Run: headless pygame with SDL's dummy video driver; simulated clock (each Clock.tick advances the game by its frame time, no real sleeping); random seed 0; keys injected as events and as key.get_pressed() state; no mouse input.
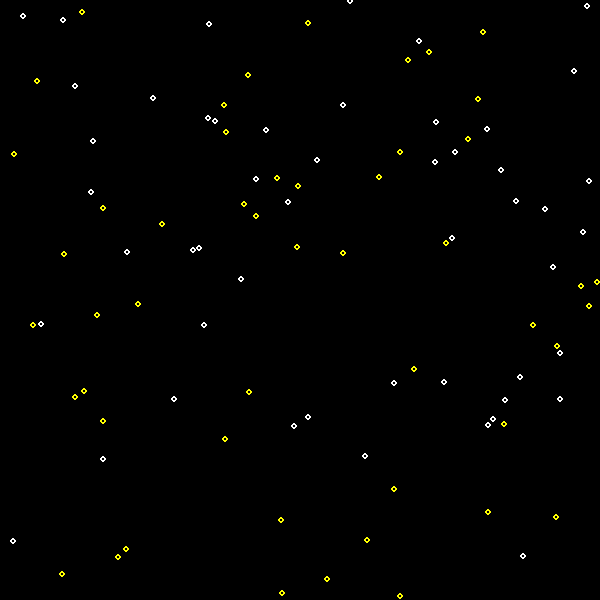
Frame 1 of 4 · flips 1–60 · no input
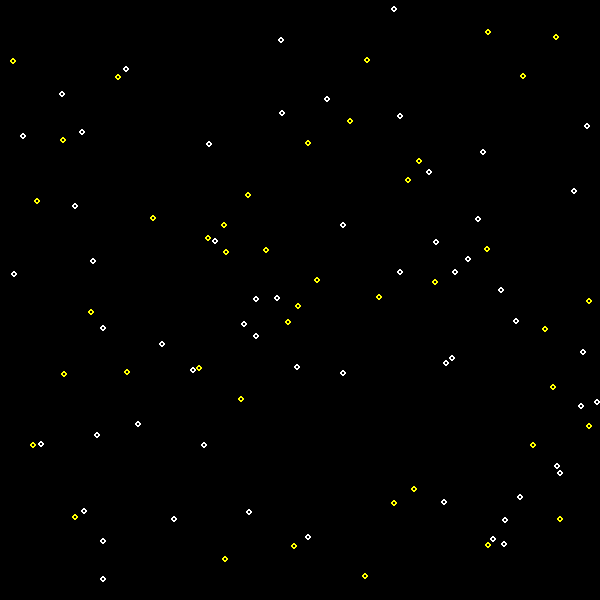
Frame 2 of 4 · flips 61–180 · tapped SPACE, RETURN · held RIGHT (→), D
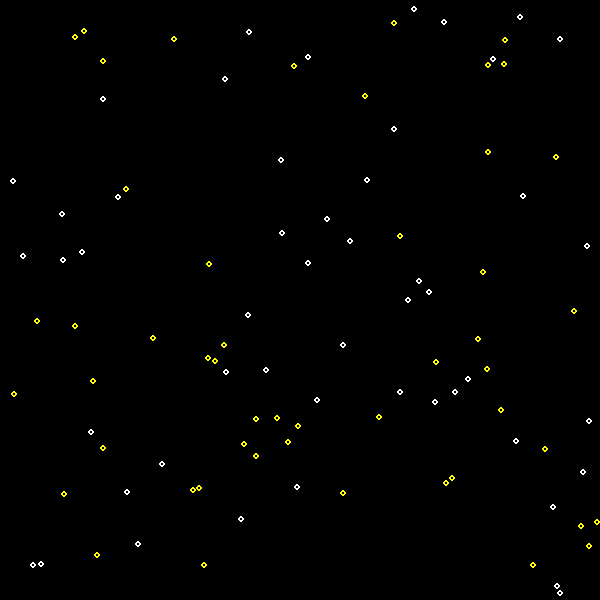
Frame 3 of 4 · flips 181–300 · held DOWN (↓), S
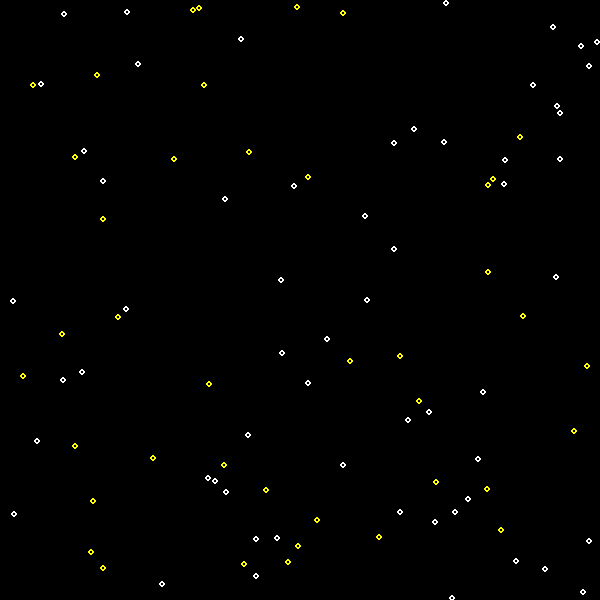
Frame 4 of 4 · flips 301–420 · held LEFT (←), A, UP (↑), W

The pygame program that drew these frames:

#import pygame and initialize the pygame engine.
import pygame
import random
import time
from pygame.locals import *
#initialize pygame
pygame.init()
#creates a blank window of width 640 pixels and height 480 pixels.
#Window :top left corner is (0, 0), right bottom corner is (640,480).
screen = pygame.display.set_mode((600,600))
#To set the name of our window to “Shapes”
pygame.display.set_caption("Shapes!!")
#The Game Loop”



x1=50
flag1=5
x2=550
flag2=5
y_rect=0
blue=(0,0,255)
red=(255,0,0)
green=(0,255,0)
white=(255,255,255)
black=(0,0,0)
yellow=(255,255,0)
colors=[blue,red,green,white,black,yellow]
twink=[white,yellow]
cord=[]
for i in range(0,100):
        x=random.randint(0,600)
        y=random.randint(0,600)
        j=[x,y]
        cord.append(j)
#print(cord)
while True:
    screen.fill((0,0,0))
    time.sleep(0.1)
    for i in cord:
        pygame.draw.circle(screen,random.choice(twink),i,3,2)
        i[1]+=1    
        if i[1]==600:
            i[1]=0
        
    for event in pygame.event.get():
        if event.type == QUIT:
            pygame.quit()
            exit()
    #Most of our game logic goes here
    #Continuously update the screen
    pygame.display.update()
